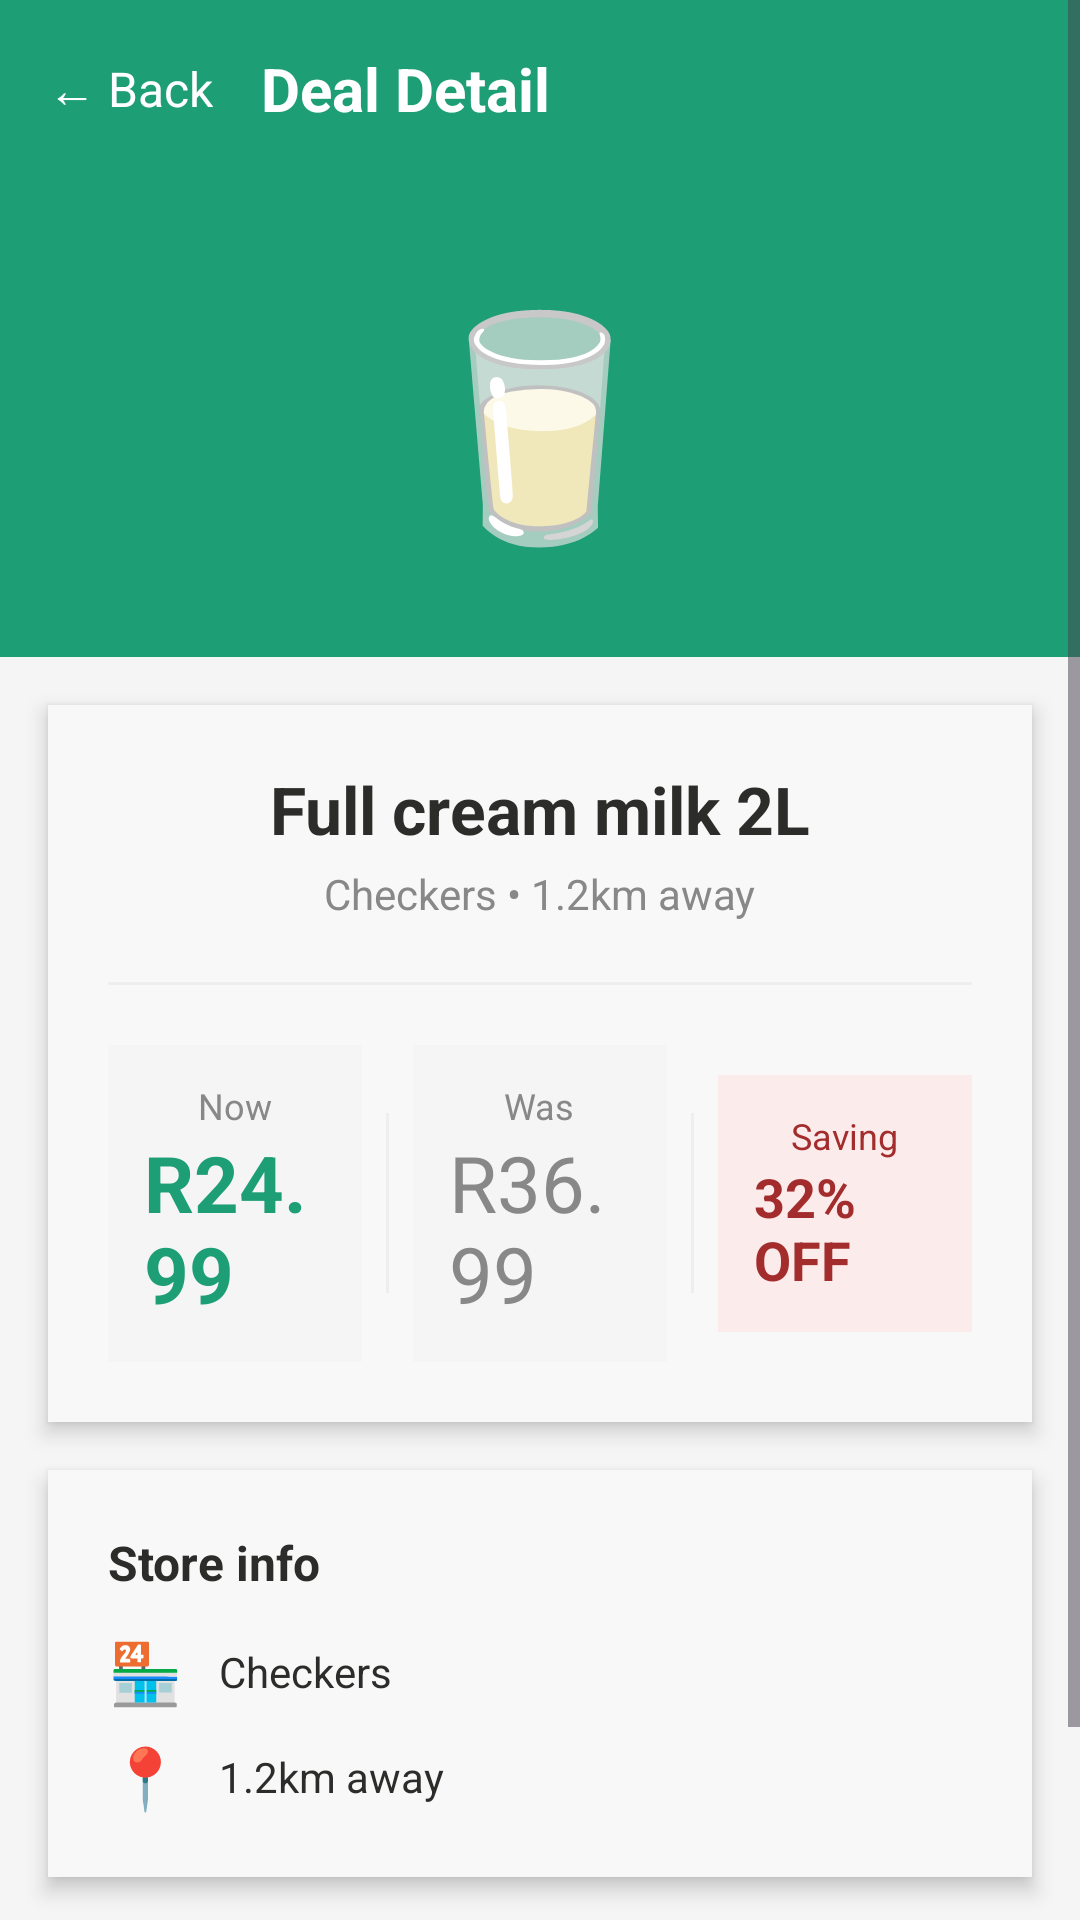

Produce the Android XML layout that renders to this screen, including the resource entries it uses.
<!-- AndroidManifest.xml: application theme Theme.Cartly -->
<!-- res/layout/activity_deal_detail.xml -->
<?xml version="1.0" encoding="utf-8"?>
<ScrollView xmlns:android="http://schemas.android.com/apk/res/android"
    android:layout_width="match_parent"
    android:layout_height="match_parent"
    android:background="@color/background">

    <LinearLayout
        android:layout_width="match_parent"
        android:layout_height="wrap_content"
        android:orientation="vertical">

        
        <LinearLayout
            android:layout_width="match_parent"
            android:layout_height="wrap_content"
            android:background="@color/cartlyGreen"
            android:orientation="horizontal"
            android:padding="16dp"
            android:gravity="center_vertical">

            <TextView
                android:id="@+id/btnBack"
                android:layout_width="wrap_content"
                android:layout_height="wrap_content"
                android:text="← Back"
                android:textColor="#FFFFFF"
                android:textSize="16sp"
                android:layout_marginEnd="16dp"/>

            <TextView
                android:layout_width="wrap_content"
                android:layout_height="wrap_content"
                android:text="Deal Detail"
                android:textColor="#FFFFFF"
                android:textSize="20sp"
                android:textStyle="bold"/>

        </LinearLayout>

        
        <LinearLayout
            android:layout_width="match_parent"
            android:layout_height="160dp"
            android:background="@color/cartlyGreen"
            android:gravity="center"
            android:orientation="vertical">

            <TextView
                android:id="@+id/detailEmoji"
                android:layout_width="wrap_content"
                android:layout_height="wrap_content"
                android:text="🥛"
                android:textSize="72sp"/>

        </LinearLayout>

        
        <LinearLayout
            android:layout_width="match_parent"
            android:layout_height="wrap_content"
            android:background="@color/cardBackground"
            android:orientation="vertical"
            android:padding="20dp"
            android:layout_margin="16dp"
            android:elevation="4dp">

            <TextView
                android:id="@+id/detailName"
                android:layout_width="wrap_content"
                android:layout_height="wrap_content"
                android:text="Full cream milk 2L"
                android:textSize="22sp"
                android:textStyle="bold"
                android:textColor="@color/textPrimary"
                android:layout_gravity="center_horizontal"/>

            <TextView
                android:id="@+id/detailStore"
                android:layout_width="wrap_content"
                android:layout_height="wrap_content"
                android:text="Checkers • 1.2km away"
                android:textSize="14sp"
                android:textColor="@color/textSecondary"
                android:layout_gravity="center_horizontal"
                android:layout_marginTop="4dp"/>

            <View
                android:layout_width="match_parent"
                android:layout_height="1dp"
                android:background="@color/divider"
                android:layout_marginTop="20dp"
                android:layout_marginBottom="20dp"/>

            
            <LinearLayout
                android:layout_width="match_parent"
                android:layout_height="wrap_content"
                android:orientation="horizontal"
                android:gravity="center">

                <LinearLayout
                    android:layout_width="0dp"
                    android:layout_height="wrap_content"
                    android:layout_weight="1"
                    android:orientation="vertical"
                    android:gravity="center"
                    android:background="@color/background"
                    android:padding="12dp">

                    <TextView
                        android:layout_width="wrap_content"
                        android:layout_height="wrap_content"
                        android:text="Now"
                        android:textSize="12sp"
                        android:textColor="@color/textSecondary"/>

                    <TextView
                        android:id="@+id/detailPriceNow"
                        android:layout_width="wrap_content"
                        android:layout_height="wrap_content"
                        android:text="R24.99"
                        android:textSize="26sp"
                        android:textStyle="bold"
                        android:textColor="@color/cartlyGreen"/>

                </LinearLayout>

                <View
                    android:layout_width="1dp"
                    android:layout_height="60dp"
                    android:background="@color/divider"
                    android:layout_marginLeft="8dp"
                    android:layout_marginRight="8dp"/>

                <LinearLayout
                    android:layout_width="0dp"
                    android:layout_height="wrap_content"
                    android:layout_weight="1"
                    android:orientation="vertical"
                    android:gravity="center"
                    android:background="@color/background"
                    android:padding="12dp">

                    <TextView
                        android:layout_width="wrap_content"
                        android:layout_height="wrap_content"
                        android:text="Was"
                        android:textSize="12sp"
                        android:textColor="@color/textSecondary"/>

                    <TextView
                        android:id="@+id/detailPriceWas"
                        android:layout_width="wrap_content"
                        android:layout_height="wrap_content"
                        android:text="R36.99"
                        android:textSize="26sp"
                        android:textColor="@color/textSecondary"/>

                </LinearLayout>

                <View
                    android:layout_width="1dp"
                    android:layout_height="60dp"
                    android:background="@color/divider"
                    android:layout_marginLeft="8dp"
                    android:layout_marginRight="8dp"/>

                <LinearLayout
                    android:layout_width="0dp"
                    android:layout_height="wrap_content"
                    android:layout_weight="1"
                    android:orientation="vertical"
                    android:gravity="center"
                    android:background="#FCEBEB"
                    android:padding="12dp">

                    <TextView
                        android:layout_width="wrap_content"
                        android:layout_height="wrap_content"
                        android:text="Saving"
                        android:textSize="12sp"
                        android:textColor="#A32D2D"/>

                    <TextView
                        android:id="@+id/detailSaving"
                        android:layout_width="wrap_content"
                        android:layout_height="wrap_content"
                        android:text="32% OFF"
                        android:textSize="18sp"
                        android:textStyle="bold"
                        android:textColor="#A32D2D"/>

                </LinearLayout>

            </LinearLayout>

        </LinearLayout>

        
        <LinearLayout
            android:layout_width="match_parent"
            android:layout_height="wrap_content"
            android:background="@color/cardBackground"
            android:orientation="vertical"
            android:padding="20dp"
            android:layout_marginLeft="16dp"
            android:layout_marginRight="16dp"
            android:layout_marginBottom="16dp"
            android:elevation="4dp">

            <TextView
                android:layout_width="wrap_content"
                android:layout_height="wrap_content"
                android:text="Store info"
                android:textSize="16sp"
                android:textStyle="bold"
                android:textColor="@color/textPrimary"
                android:layout_marginBottom="12dp"/>

            <LinearLayout
                android:layout_width="match_parent"
                android:layout_height="wrap_content"
                android:orientation="horizontal"
                android:gravity="center_vertical"
                android:layout_marginBottom="8dp">

                <TextView
                    android:layout_width="wrap_content"
                    android:layout_height="wrap_content"
                    android:text="🏪"
                    android:textSize="20sp"
                    android:layout_marginEnd="12dp"/>

                <TextView
                    android:id="@+id/detailStoreName"
                    android:layout_width="wrap_content"
                    android:layout_height="wrap_content"
                    android:text="Checkers"
                    android:textSize="14sp"
                    android:textColor="@color/textPrimary"/>

            </LinearLayout>

            <LinearLayout
                android:layout_width="match_parent"
                android:layout_height="wrap_content"
                android:orientation="horizontal"
                android:gravity="center_vertical">

                <TextView
                    android:layout_width="wrap_content"
                    android:layout_height="wrap_content"
                    android:text="📍"
                    android:textSize="20sp"
                    android:layout_marginEnd="12dp"/>

                <TextView
                    android:id="@+id/detailDistance"
                    android:layout_width="wrap_content"
                    android:layout_height="wrap_content"
                    android:text="1.2km away"
                    android:textSize="14sp"
                    android:textColor="@color/textPrimary"/>

            </LinearLayout>

        </LinearLayout>

        
        <TextView
            android:id="@+id/btnAddToBasket"
            android:layout_width="match_parent"
            android:layout_height="wrap_content"
            android:text="🛒 Add to Basket"
            android:textSize="16sp"
            android:textColor="#FFFFFF"
            android:textStyle="bold"
            android:background="@color/cartlyGreen"
            android:gravity="center"
            android:padding="16dp"
            android:layout_marginLeft="16dp"
            android:layout_marginRight="16dp"
            android:layout_marginBottom="16dp"/>

    </LinearLayout>

</ScrollView>
<!-- resources referenced by this layout -->
<resources>
  <color name="background">#F5F5F5</color>
  <color name="cardBackground">#F8F8F8</color>
  <color name="cartlyGreen">#1D9E75</color>
  <color name="divider">#EEEEEE</color>
  <color name="textPrimary">#2C2C2A</color>
  <color name="textSecondary">#888888</color>
  <style name="Theme.Cartly" parent="Base.Theme.Cartly" />
  <style name="Base.Theme.Cartly" parent="Theme.Material3.Light.NoActionBar">
          <item name="colorPrimary">#1D9E75</item>
          <item name="colorOnPrimary">#FFFFFF</item>
          <item name="colorPrimaryContainer">#E1F5EE</item>
          <item name="colorOnPrimaryContainer">#085041</item>
          <item name="colorSecondary">#1D9E75</item>
          <item name="colorOnSecondary">#FFFFFF</item>
          <item name="colorTertiary">#A32D2D</item>
          <item name="colorOnTertiary">#FFFFFF</item>
          <item name="android:colorBackground">#F5F5F5</item>
          <item name="colorOnBackground">#2C2C2A</item>
          <item name="colorSurface">#FFFFFF</item>
          <item name="colorOnSurface">#2C2C2A</item>
          <item name="colorError">#E24B4A</item>
          <item name="android:statusBarColor">#1D9E75</item>
          <item name="android:navigationBarColor">#FFFFFF</item>
          <item name="android:windowLightNavigationBar">true</item>
      </style>
</resources>
